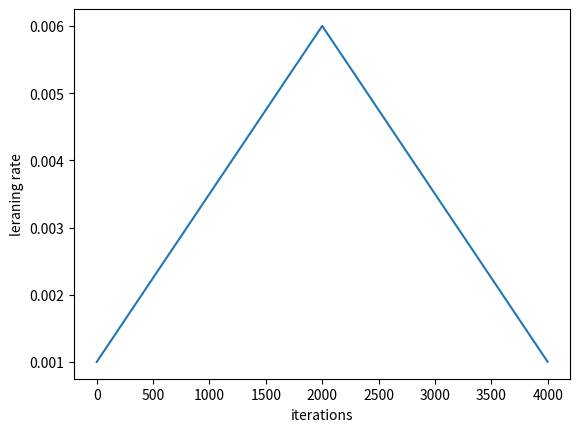

Write the Python code that produced this figure.
"""
    This module implements traingular cyclical learning rates.
    reference: https://arxiv.org/abs/1506.01186
"""
import math
import numpy as np
import matplotlib.pyplot as plt

def local_cycle(iteration_counter: int, step_size: int):
    ''' local_cycle refers to the current cycle we are in based on epoch_counter '''
    ''' epoch_counter to be used as the current iteration we are at and not the current epoch'''
    return math.floor(1 + iteration_counter/(2 * step_size))

def local_x(iteration_counter: int,step_size: int,cycle: int):
    ''' At what stage is the iteration iteration_counter in that cycle '''
    return np.abs(iteration_counter/step_size - 2 * cycle + 1)

def local_lr(base_lr, max_lr,x):
    ''' What should be the learning rate at that iteration in that cycle '''
    return base_lr + (max_lr - base_lr) * max(0, (1 - x))

def plot_cyclic_lr(base_lr=0.001, max_lr=0.006, step_size=2000, total_iterations=4000):
    ''' Just to plot the lerning rate through cyclic lr to see how it looks. '''
    lr = []
    for i in range(total_iterations):
        _cycle = local_cycle(i,step_size)
        _x = local_x(i, step_size, _cycle)
        _lr = local_lr(base_lr,max_lr,_x)
        lr.append(_lr)

    fig,ax = plt.subplots()
    ax.plot(lr)
    ax.set_xlabel('iterations')
    ax.set_ylabel('leraning rate')
    plt.show()

if __name__ == "__main__":
    plot_cyclic_lr()
